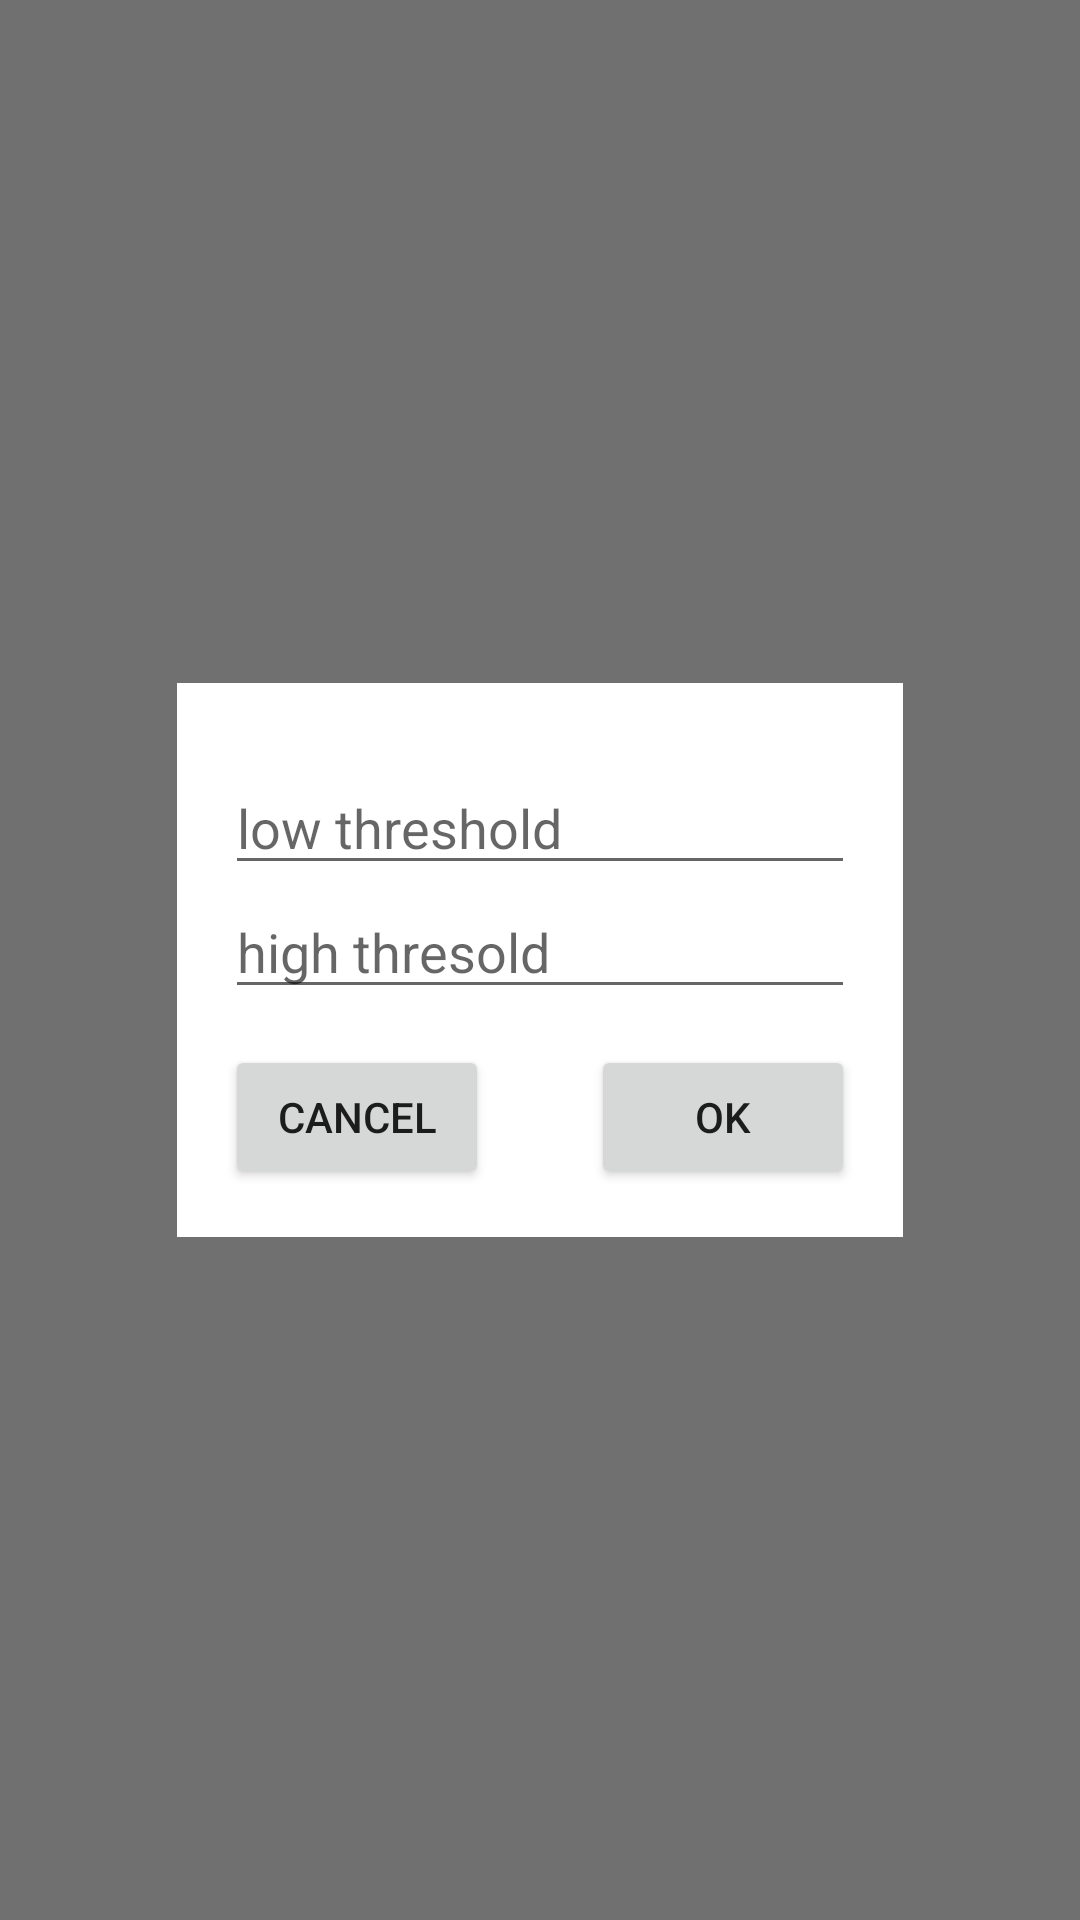

Android layout source for this screen:
<!-- AndroidManifest.xml: application theme AppTheme -->
<!-- res/layout/dialog_input_threshold.xml -->
<?xml version="1.0" encoding="utf-8"?>
<RelativeLayout xmlns:android="http://schemas.android.com/apk/res/android"
    android:layout_width="match_parent"
    android:layout_height="match_parent"
    android:orientation="vertical"
    android:background="@color/popup_background">

    <RelativeLayout
        android:layout_width="wrap_content"
        android:layout_height="wrap_content"
        android:background="@android:color/white"
        android:layout_centerVertical="true"
        android:layout_centerHorizontal="true"
        android:padding="16dp">

        <EditText
            android:id="@+id/first_input"
            android:layout_width="wrap_content"
            android:layout_height="wrap_content"
            android:ems="10"
            android:enabled="true"
            android:hint="low threshold"
            android:inputType="numberSigned|numberDecimal"
            android:digits="0123456789.-"
            android:layout_alignParentTop="true"
            android:layout_centerHorizontal="true"
            android:layout_marginTop="10dp" />

        <EditText
            android:id="@+id/second_input"
            android:layout_width="wrap_content"
            android:layout_height="wrap_content"
            android:ems="10"
            android:enabled="true"
            android:hint="high thresold"
            android:inputType="numberSigned|numberDecimal"
            android:digits="0123456789.-"
            android:layout_centerHorizontal="true"
            android:layout_below="@+id/first_input"/>

        <Button
            android:id="@+id/cancel"
            android:layout_width="wrap_content"
            android:layout_height="wrap_content"
            android:layout_marginTop="12dp"
            android:text="Cancel"
            android:layout_below="@+id/second_input"
            android:layout_alignStart="@+id/first_input" />

        <Button
            android:layout_width="wrap_content"
            android:layout_height="wrap_content"
            android:text="OK"
            android:id="@+id/confirm"
            android:layout_alignBottom="@+id/cancel"
            android:layout_alignEnd="@+id/first_input" />

    </RelativeLayout>
</RelativeLayout>
<!-- resources referenced by this layout -->
<resources>
  <color name="popup_background">#8c000000</color>
  <style name="AppTheme" parent="Theme.AppCompat.Light.DarkActionBar">
          
          <item name="colorPrimary">@color/colorPrimary</item>
          <item name="colorPrimaryDark">@color/colorPrimaryDark</item>
          <item name="colorAccent">@color/colorAccent</item>
          <item name="windowActionBar">false</item>
          <item name="windowNoTitle">true</item>
      </style>
  <color name="colorPrimary">#008577</color>
  <color name="colorPrimaryDark">#00574B</color>
  <color name="colorAccent">#D81B60</color>
</resources>
